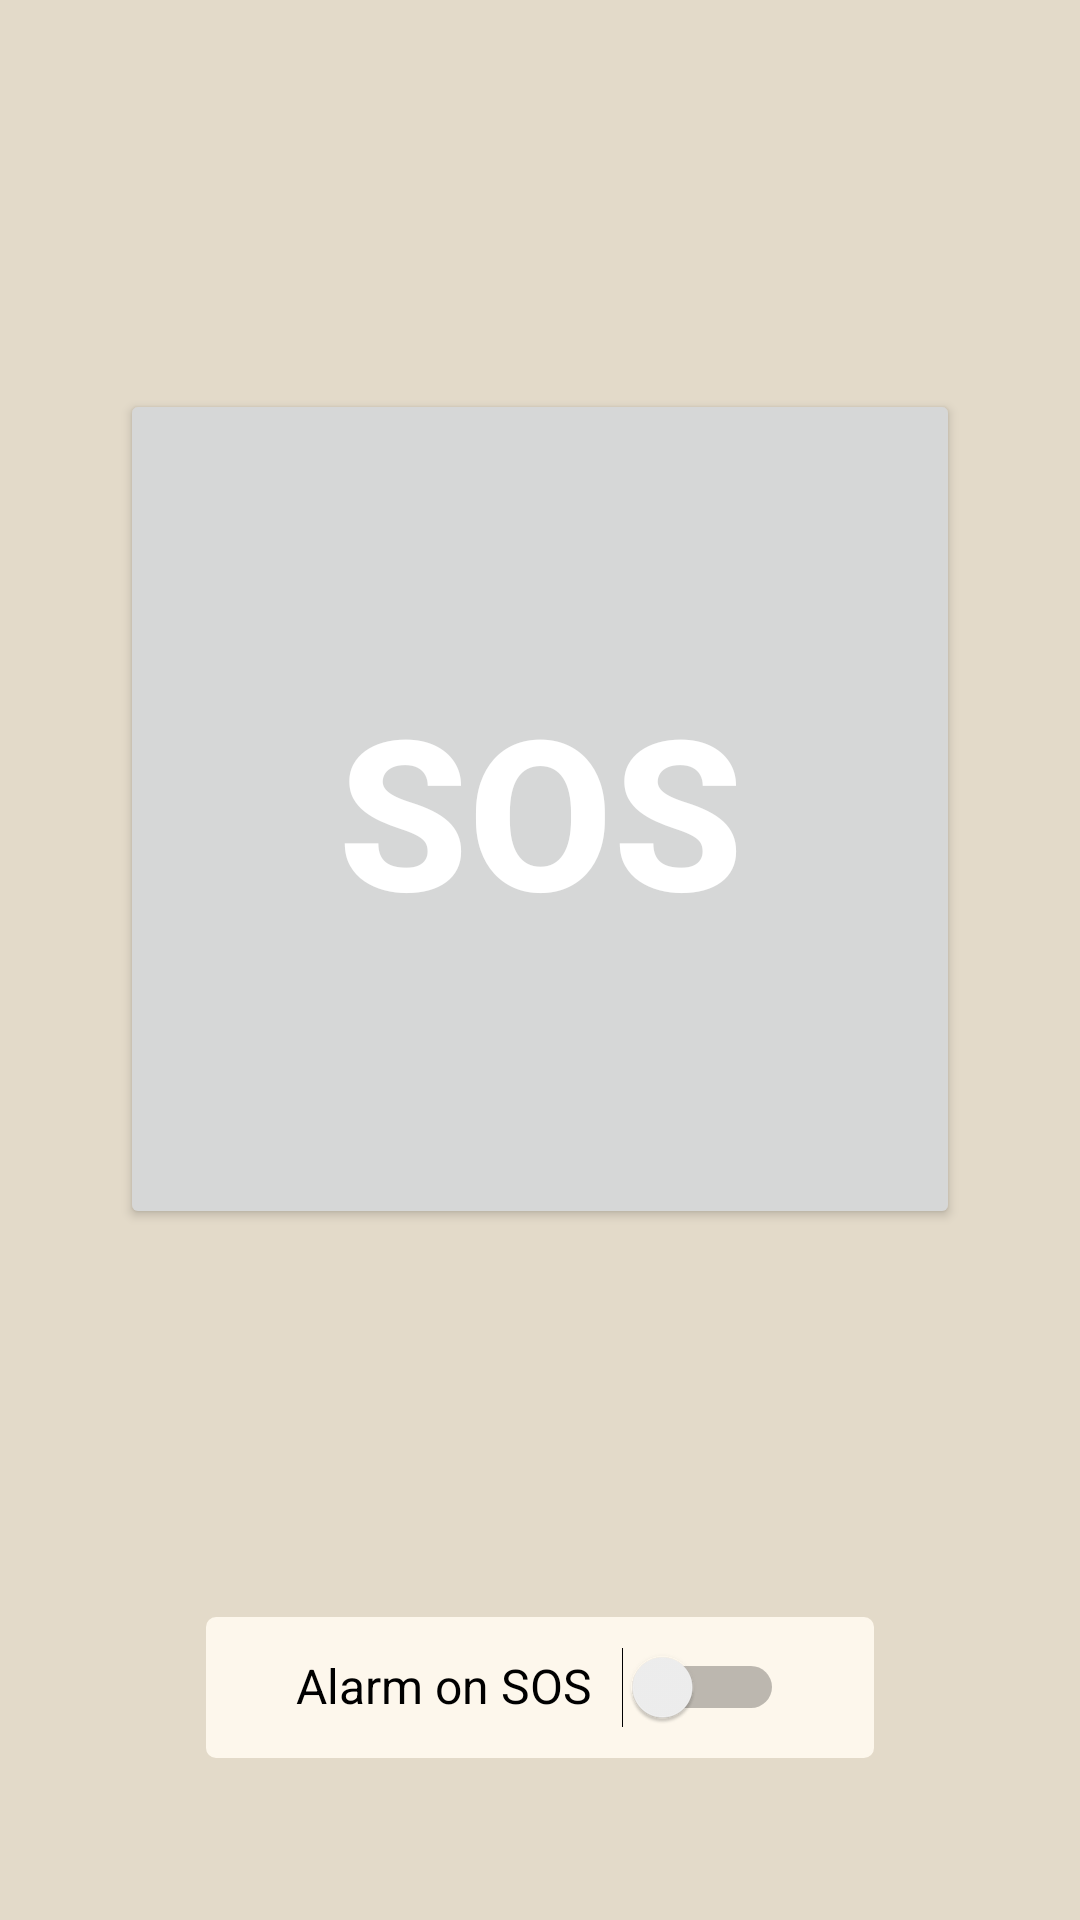

Reconstruct the res/layout file that produces this screen, plus the resources it refers to.
<!-- AndroidManifest.xml: application theme Theme.MyApplication -->
<!-- res/layout/fragment_home.xml -->
<?xml version="1.0" encoding="utf-8"?>
<androidx.constraintlayout.widget.ConstraintLayout xmlns:android="http://schemas.android.com/apk/res/android"
    xmlns:app="http://schemas.android.com/apk/res-auto"
    xmlns:tools="http://schemas.android.com/tools"
    android:layout_width="match_parent"
    android:layout_height="match_parent"
    android:background="@color/brown"
    tools:context=".MainActivity">

    <LinearLayout
        android:id="@+id/linearLayout3"
        android:layout_width="wrap_content"
        android:layout_height="wrap_content"
        android:orientation="vertical"
        app:layout_constraintBottom_toTopOf="@+id/linearLayout5"
        app:layout_constraintEnd_toEndOf="parent"
        app:layout_constraintStart_toStartOf="parent"
        app:layout_constraintTop_toTopOf="parent">

        <Button
            android:id="@+id/main_btnsos"
            android:layout_width="wrap_content"
            android:layout_height="wrap_content"
            android:width="280dp"
            android:height="280dp"
            android:insetTop="0dp"
            android:insetBottom="0dp"
            android:text="SOS"
            android:textColor="#FFFF"
            android:textColorHighlight="#B3A5A5"
            android:textColorLink="#7E6E6E"
            android:textSize="70sp"
            android:textStyle="bold"
            app:cornerRadius="140dp"
            app:strokeColor="@color/light_red"
            app:strokeWidth="30dp" />

    </LinearLayout>

    <LinearLayout
        android:id="@+id/linearLayout5"
        android:layout_width="wrap_content"
        android:layout_height="wrap_content"
        android:layout_gravity="center"
        android:layout_marginBottom="54dp"
        android:background="@drawable/ic_baseline_crop_square_24"
        android:backgroundTint="@color/light_brown"
        android:orientation="horizontal"
        android:paddingLeft="30dp"
        android:paddingTop="10dp"
        android:paddingRight="30dp"
        android:paddingBottom="10dp"
        app:layout_constraintBottom_toBottomOf="parent"
        app:layout_constraintEnd_toEndOf="parent"
        app:layout_constraintStart_toStartOf="parent">

        <TextView
            android:id="@+id/main_tvalarm"
            android:layout_width="match_parent"
            android:layout_height="wrap_content"
            android:layout_marginRight="10dp"
            android:text="Alarm on SOS"
            android:textColor="#000000"
            android:textSize="16sp" />

        <Switch
            android:id="@+id/main_btnalarm"
            android:layout_width="wrap_content"
            android:layout_height="wrap_content"
            android:checked="false"
            android:textAlignment="center" />
    </LinearLayout>

</androidx.constraintlayout.widget.ConstraintLayout>
<!-- resources referenced by this layout -->
<resources>
  <color name="brown">#E3DAC9</color>
  <color name="light_brown">#FDF7EC</color>
  <color name="light_red">#A61414</color>
  <!-- drawable ic_baseline_crop_square_24 (drawable) -->
  <?xml version="1.0" encoding="UTF-8"?>
  <shape xmlns:android="http://schemas.android.com/apk/res/android" android:id="@+id/listview_background_shape">
    <stroke android:width="0.5dp" android:color="#FF777373" />
    <corners android:radius="3dp" />
  </shape>
  <style name="Theme.MyApplication" parent="Theme.MaterialComponents.DayNight.DarkActionBar">
          
          <item name="colorPrimary">@color/dark_red</item>
          <item name="colorPrimaryVariant">@color/brown</item>
          <item name="colorOnPrimary">@color/dark_brown</item>
          
          <item name="colorSecondary">@color/brown</item>
          <item name="colorSecondaryVariant">@color/light_brown</item>
          <item name="colorOnSecondary">@color/black</item>
          
          <item name="android:statusBarColor" tools:targetApi="l">?attr/colorPrimaryVariant</item>
          
      </style>
  <color name="dark_red">#8C0303</color>
  <color name="dark_brown">#BDA891</color>
  <color name="black">#FF000000</color>
</resources>
